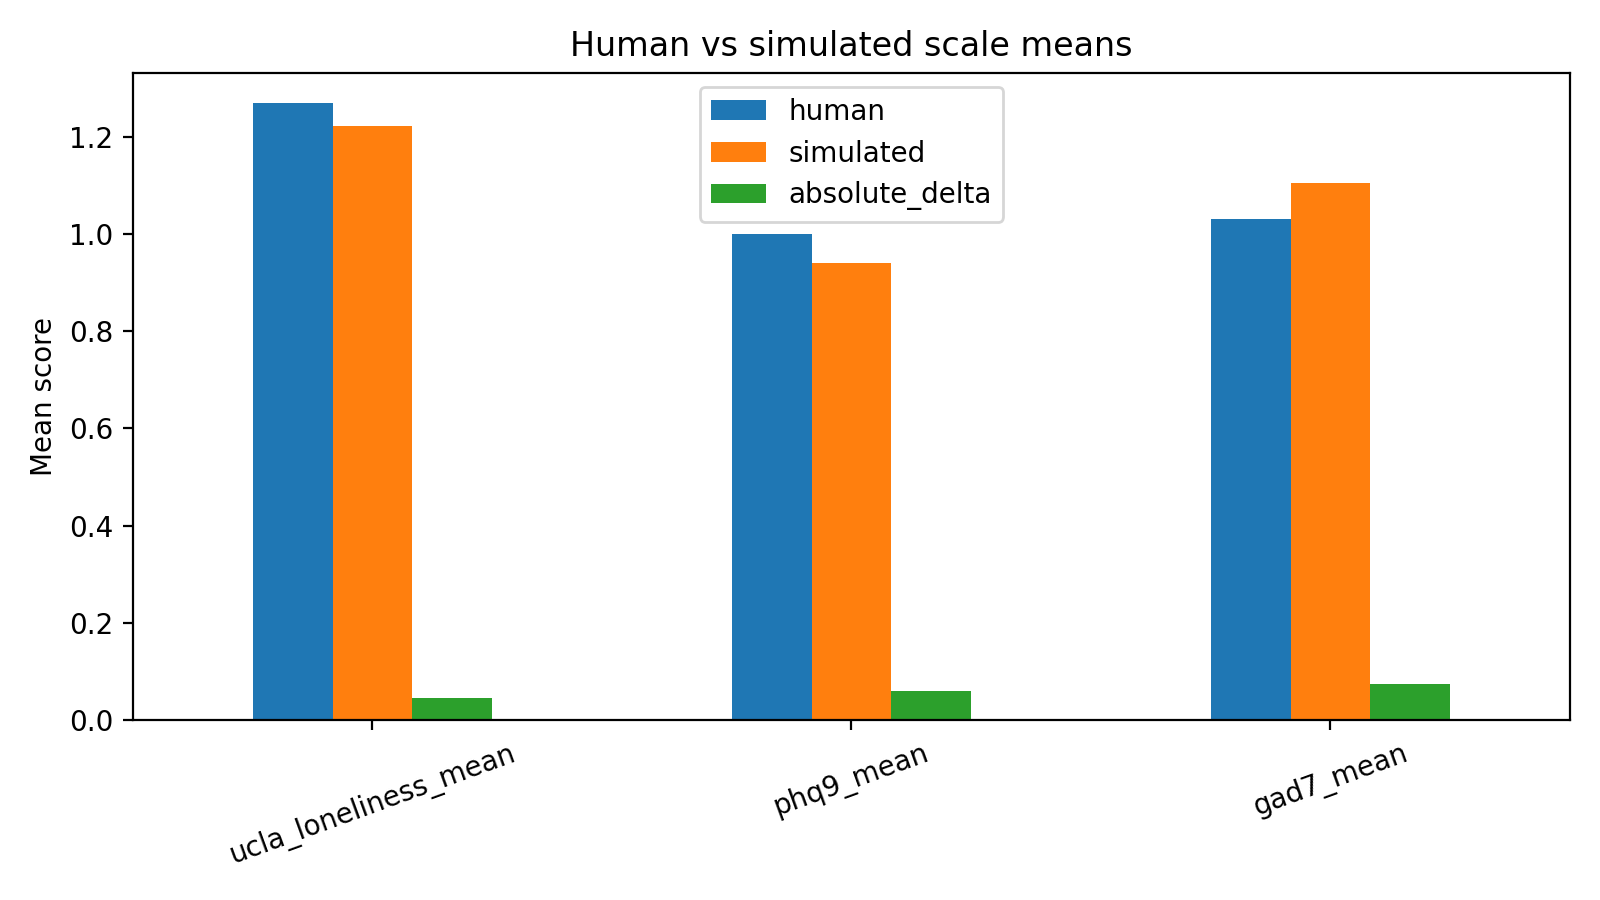

The table this chart was drawn from, first rows:
scale, human, simulated, absolute_delta
ucla_loneliness_mean, 1.269, 1.223, 0.04589
phq9_mean, 1.0, 0.9409, 0.05907
gad7_mean, 1.031, 1.105, 0.07414
